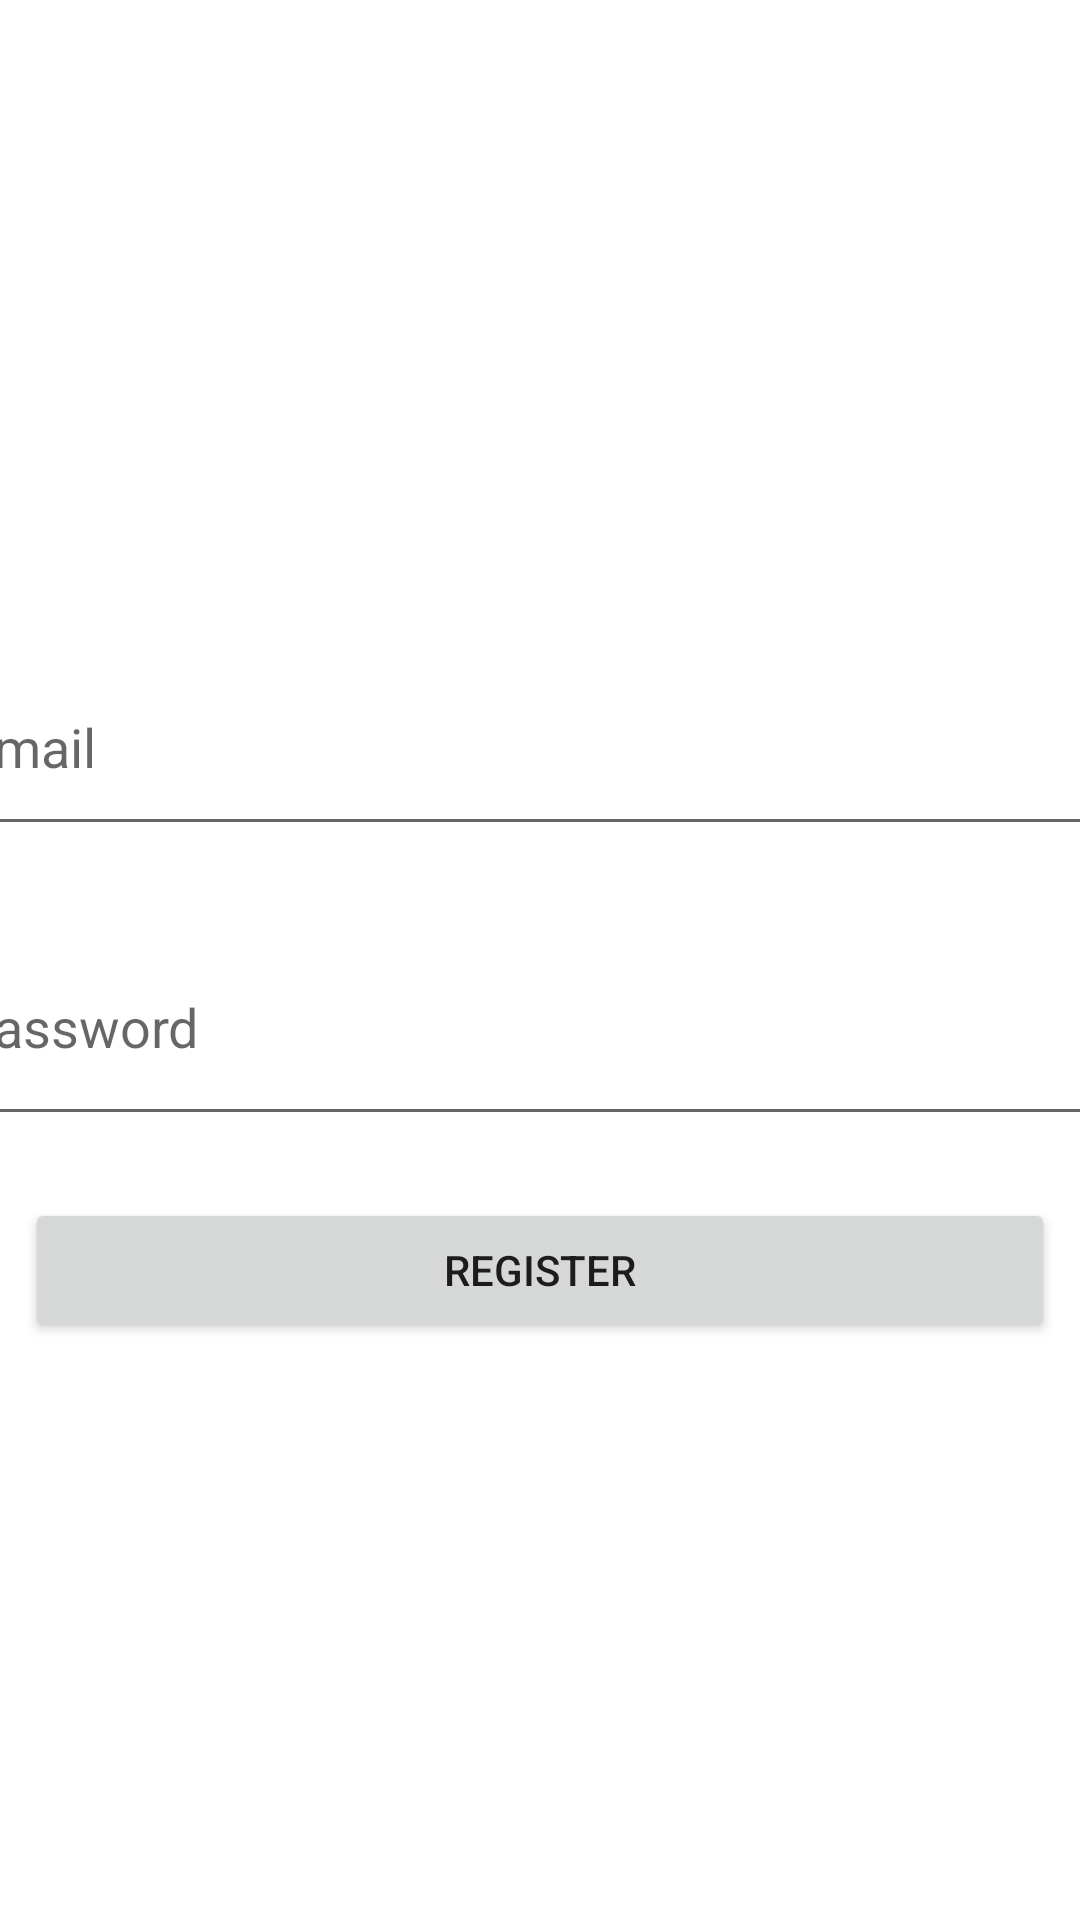

The Android layout XML behind this screen, and the referenced resources:
<!-- AndroidManifest.xml: application theme Theme.WeatherDetector -->
<!-- res/layout/activity_register.xml -->
<?xml version="1.0" encoding="utf-8"?>
<LinearLayout xmlns:android="http://schemas.android.com/apk/res/android"
    xmlns:app="http://schemas.android.com/apk/res-auto"
    xmlns:tools="http://schemas.android.com/tools"
    android:layout_width="match_parent"
    android:layout_height="match_parent"
    android:orientation="vertical"
    android:gravity="center"
    tools:context=".RegisterActivity">

    <EditText
        android:id="@+id/email"
        android:layout_width="393dp"
        android:layout_height="69dp"
        android:layout_marginLeft="4pt"
        android:layout_marginTop="10pt"
        android:layout_marginRight="4pt"
        android:hint="Email" />

    <EditText
        android:id="@+id/password"
        android:layout_width="395dp"
        android:layout_height="76dp"
        android:layout_marginLeft="4pt"
        android:layout_marginTop="10pt"
        android:layout_marginRight="4pt"
        android:hint="Password" />

    <Button
        android:id="@+id/register_button"
        android:layout_width="match_parent"
        android:layout_height="wrap_content"
        android:layout_marginLeft="4pt"
        android:layout_marginTop="10pt"
        android:layout_marginRight="4pt"
        android:text="Register" />

</LinearLayout>
<!-- resources referenced by this layout -->
<resources>
  <style name="Theme.WeatherDetector" parent="Theme.MaterialComponents.DayNight.DarkActionBar">
          
          <item name="colorPrimary">@color/purple_500</item>
          <item name="colorPrimaryVariant">@color/purple_700</item>
          <item name="colorOnPrimary">@color/white</item>
          
          <item name="colorSecondary">@color/teal_200</item>
          <item name="colorSecondaryVariant">@color/teal_700</item>
          <item name="colorOnSecondary">@color/black</item>
          
          <item name="android:statusBarColor" tools:targetApi="l">?attr/colorPrimaryVariant</item>
          
      </style>
  <!-- not gathered from this repository: default colours our renderer supplied (Android Studio template values) -->
  <color name="purple_500">#FF6200EE</color>
  <color name="purple_700">#FF3700B3</color>
  <color name="teal_200">#FF03DAC5</color>
  <color name="teal_700">#FF018786</color>
  <color name="black">#FF000000</color>
  <color name="white">#FFFFFFFF</color>
</resources>
